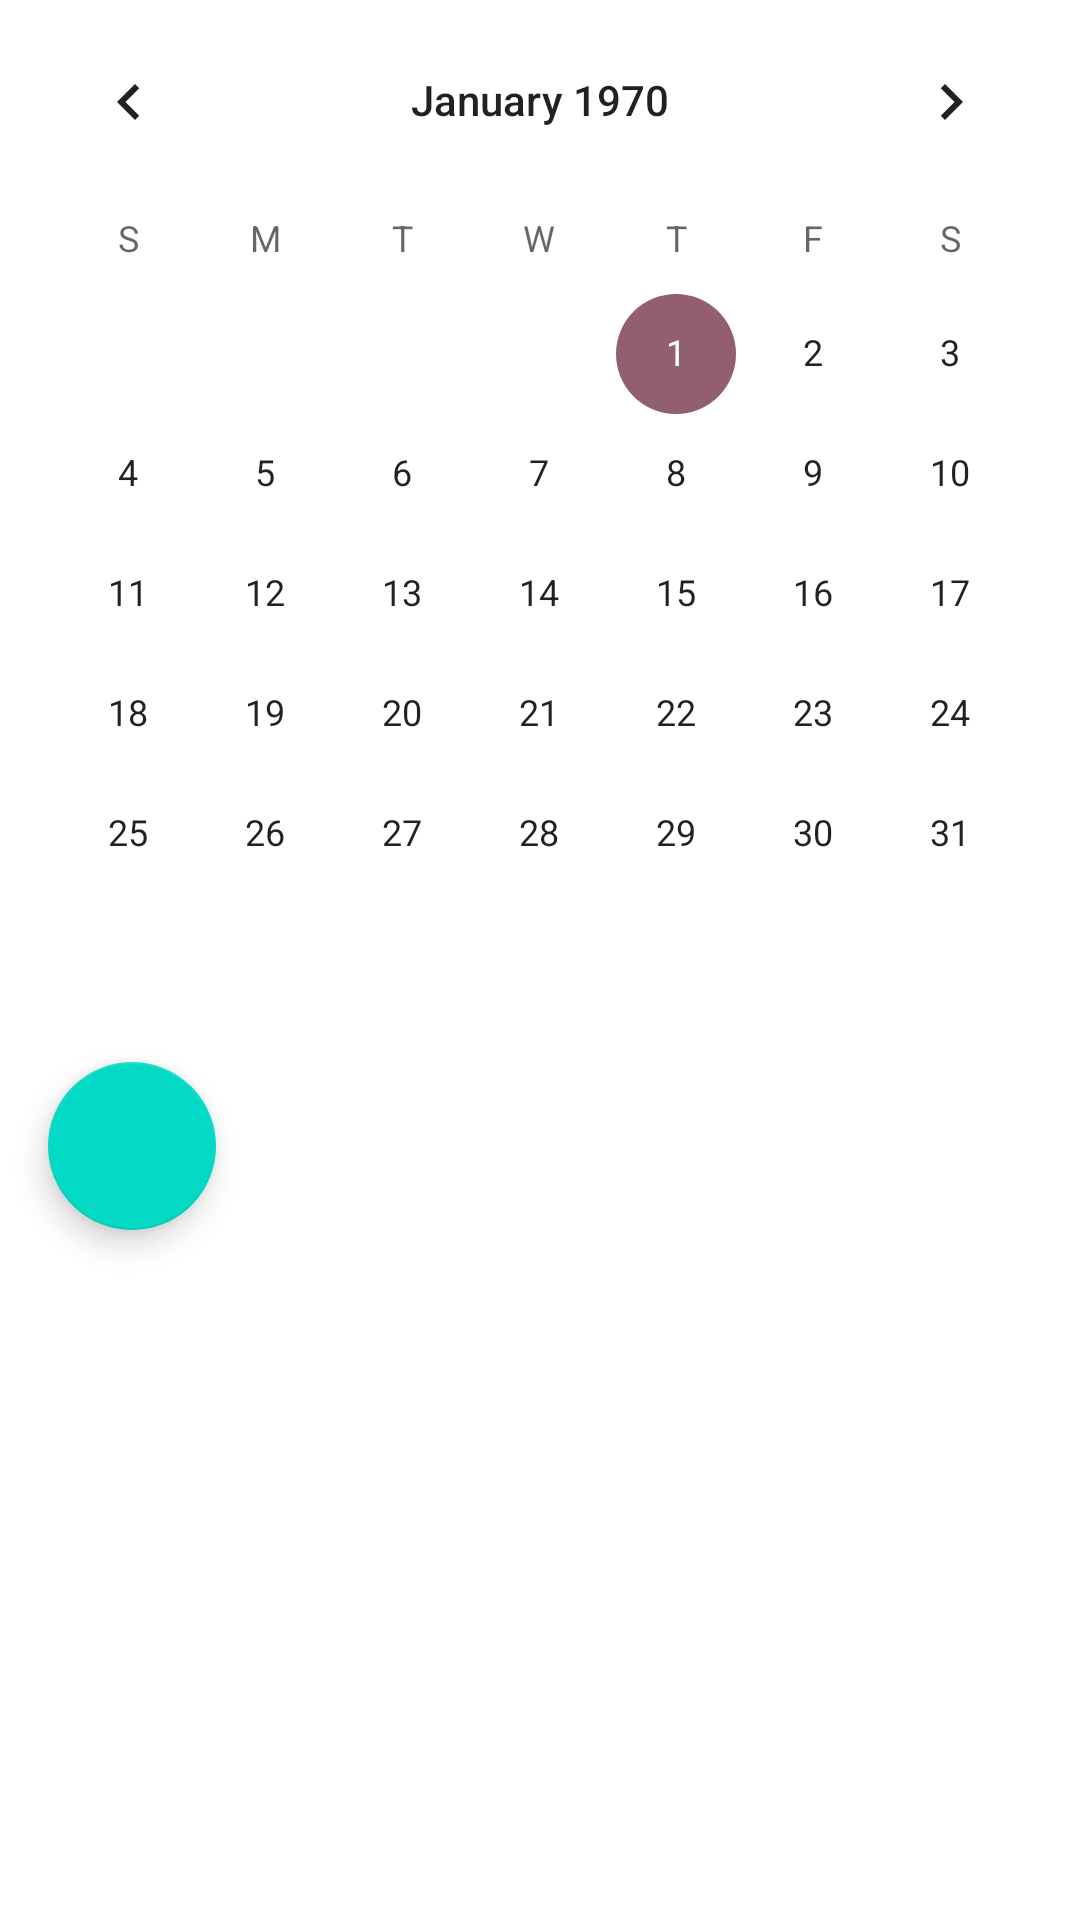

Android layout source for this screen:
<!-- AndroidManifest.xml: application theme AppTheme -->
<!-- res/layout/fragment_trainings.xml -->
<?xml version="1.0" encoding="utf-8"?>
<LinearLayout xmlns:android="http://schemas.android.com/apk/res/android"
    xmlns:tools="http://schemas.android.com/tools"
    android:orientation="vertical"
    android:layout_width="match_parent"
    android:layout_height="match_parent">

    <CalendarView
        android:id="@+id/calendarview_trainings"
        android:layout_width="match_parent"
        android:layout_height="wrap_content" />

    <androidx.recyclerview.widget.RecyclerView
        android:id="@+id/recyclerview_trainings"
        android:layout_width="match_parent"
        android:layout_height="wrap_content"
        tools:listitem="@layout/recyclerview_group" />

    <com.google.android.material.floatingactionbutton.FloatingActionButton
        android:id="@+id/fab_trainings"
        android:src="@drawable/ic_add_black_24dp"
        android:layout_width="wrap_content"
        android:layout_height="wrap_content"
        android:layout_margin="16dp" />

</LinearLayout>
<!-- res/layout/recyclerview_group.xml (included above) -->
<?xml version="1.0" encoding="utf-8"?>
<androidx.cardview.widget.CardView xmlns:android="http://schemas.android.com/apk/res/android"
    xmlns:app="http://schemas.android.com/apk/res-auto"
    android:layout_width="match_parent"
    android:layout_height="wrap_content"
    android:layout_marginTop="8dp"
    android:layout_marginBottom="8dp"
    android:layout_marginStart="6dp"
    android:layout_marginEnd="6dp"
    app:cardCornerRadius="4dp"
    app:cardElevation="2dp"
    app:contentPadding="2dp"
    app:cardBackgroundColor="@color/colorPrimary">

    <LinearLayout xmlns:tools="http://schemas.android.com/tools"
        android:layout_width="match_parent"
        android:layout_height="match_parent"
        android:orientation="vertical"
        android:background="@android:color/white"
        android:padding="2dp">

        <TextView
            android:id="@+id/textview_recyclerview_group_name"
            android:textAppearance="@style/TextAppearance.AppCompat.Large"
            android:layout_width="match_parent"
            android:layout_height="wrap_content"
            android:gravity="center"
            android:text="@string/group"
            tools:text="Gim3 starsi" />

        <View
            android:layout_width="wrap_content"
            android:layout_height="0.1dp"
            android:background="#000000" />

        <TextView
            android:id="@+id/textView12"
            android:layout_width="match_parent"
            android:layout_height="wrap_content"
            android:textColor="@color/colorPrimaryDark"
            android:textAppearance="@style/TextAppearance.AppCompat.Medium"
            android:text="Poniedziałek 17:00-18:30" />

        <TextView
            android:id="@+id/textView19"
            android:layout_width="match_parent"
            android:layout_height="wrap_content"
            android:textColor="@color/colorPrimaryDark"
            android:textAppearance="@style/TextAppearance.AppCompat.Medium"
            android:text="Czwartek 17:00-18:30" />
    </LinearLayout>
</androidx.cardview.widget.CardView>
<!-- resources referenced by this layout -->
<resources>
  <color name="colorPrimary">#99c0cc</color>
  <color name="colorPrimaryDark">#254a6c</color>
  <string name="group">Grupa</string>
  <style name="AppTheme" parent="Theme.MaterialComponents.Light.NoActionBar">
          
          <item name="colorPrimary">@color/colorPrimary</item>
          <item name="colorPrimaryDark">@color/colorPrimaryDark</item>
          <item name="colorAccent">@color/colorAccent</item>
      </style>
  <color name="colorAccent">#915f6d</color>
</resources>
